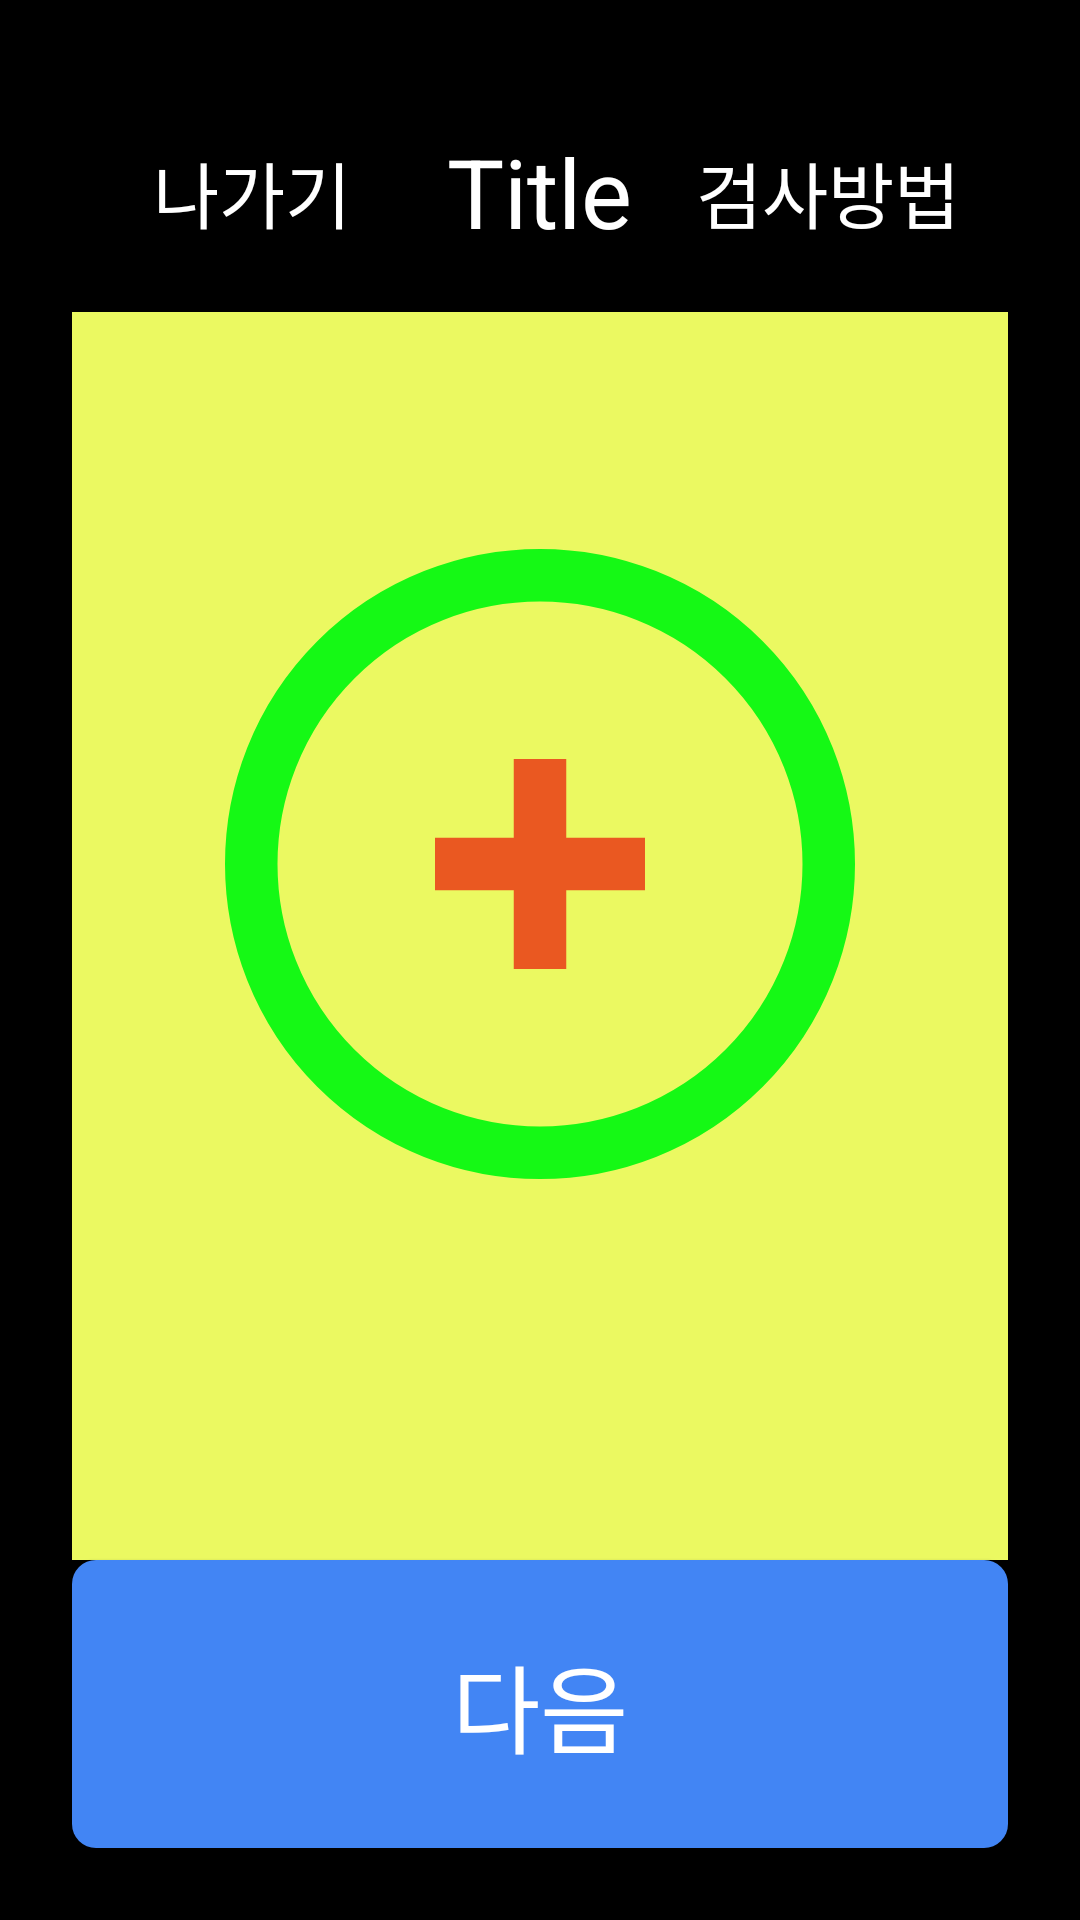

Here is an Android app screen rendered from its layout file. Give the layout XML and the strings, colors and styles it references.
<!-- AndroidManifest.xml: application theme Theme.NenoonKiosk -->
<!-- res/layout/fragment_sawi_question.xml -->
<RelativeLayout xmlns:android="http://schemas.android.com/apk/res/android"
    xmlns:app="http://schemas.android.com/apk/res-auto"
    android:layout_width="match_parent"
    android:layout_height="match_parent"
    android:background="@android:color/black"
    android:padding="24dp">

    <include layout="@layout/header_layout" android:id="@+id/header"/>

    <LinearLayout
        android:orientation="vertical"
        android:layout_width="match_parent"
        android:layout_height="wrap_content"
        android:gravity="center"
        android:layout_below="@id/header"
        android:layout_above="@id/btn_submit"
        android:layout_centerVertical="true"
        android:layout_centerInParent="true"
        android:layout_gravity="center_horizontal"
        >


        <FrameLayout
            android:layout_width="match_parent"
            android:layout_height="500dp"
            android:background="#EBF961"
            android:layout_marginTop="16dp"
            android:layout_marginBottom="16dp">

            <androidx.appcompat.widget.AppCompatImageView
                android:id="@+id/iv_cross_image"
                android:layout_width="210dp"
                android:layout_height="210dp"
                app:srcCompat="@drawable/ic_cross_image"
                android:layout_gravity="center"/>
        </FrameLayout>

        <TextView
            android:id="@+id/tv_crosshair_q"
            android:layout_width="wrap_content"
            android:layout_height="wrap_content"
            android:text="화면의 그림이 어떻게 보이시나요?"
            android:textColor="@android:color/white"
            android:textSize="36sp"
            android:layout_marginTop="24dp"/>

        <GridLayout
            android:id="@+id/rg_options"
            android:layout_width="wrap_content"
            android:layout_height="wrap_content"
            android:columnCount="2"
            android:rowCount="2"
            android:orientation="horizontal"
            android:layout_marginTop="24dp">

            <RadioButton android:id="@+id/rb1"
                android:layout_width="wrap_content"
                android:layout_height="wrap_content"
                android:textColor="@android:color/white"
                android:text="원 중앙에 십자가가 있음"
                android:textSize="24sp"
                android:layout_marginEnd="16dp"
                android:layout_marginBottom="16dp"
                android:gravity="center_vertical"/>

            <RadioButton android:id="@+id/rb2"
                android:layout_width="wrap_content"
                android:layout_height="wrap_content"
                android:textColor="@android:color/white"
                android:text="원 중앙에 십자가가 없음"
                android:textSize="24sp"
                android:layout_marginBottom="16dp"
                android:gravity="center_vertical"/>

            <RadioButton android:id="@+id/rb3"
                android:layout_width="wrap_content"
                android:layout_height="wrap_content"
                android:textColor="@android:color/white"
                android:text="십자가만 보임"
                android:textSize="24sp"
                android:layout_marginEnd="16dp"
                android:gravity="center_vertical"/>

            <RadioButton android:id="@+id/rb4"
                android:layout_width="wrap_content"
                android:layout_height="wrap_content"
                android:textColor="@android:color/white"
                android:text="원만 보임"
                android:textSize="24sp"
                android:gravity="center_vertical"/>
        </GridLayout>

    </LinearLayout>

    <Button
        android:id="@+id/btn_submit"
        android:layout_width="match_parent"
        android:layout_height="96dp"
        android:text="다음"
        android:background="@drawable/rounded_button_blue"
        android:textColor="@android:color/white"
        android:layout_alignParentBottom="true"
        android:elevation="0dp"
        android:textSize="32sp"
        />


</RelativeLayout>
<!-- res/layout/header_layout.xml (included above) -->
<RelativeLayout xmlns:android="http://schemas.android.com/apk/res/android"
    android:layout_width="match_parent"
    android:layout_height="wrap_content"
    android:background="@android:color/black"
    android:padding="16dp">

    <Button
        android:id="@+id/btn_back"
        android:layout_width="wrap_content"
        android:layout_height="wrap_content"
        android:text="나가기"
        android:textSize="24sp"
        android:layout_alignParentStart="true"
        android:layout_centerVertical="true"
        android:background="?attr/selectableItemBackgroundBorderless"
        android:textColor="@android:color/white"/>

    <TextView
        android:id="@+id/tv_header_title"
        android:layout_width="wrap_content"
        android:layout_height="wrap_content"
        android:text="Title"
        android:textColor="@android:color/white"
        android:textSize="32sp"
        android:layout_centerInParent="true"/>

    <Button
        android:id="@+id/btn_how_to"
        android:layout_width="wrap_content"
        android:layout_height="wrap_content"
        android:text="검사방법"
        android:textSize="24sp"
        android:textColor="@android:color/white"
        android:background="?attr/selectableItemBackgroundBorderless"
        android:layout_alignParentEnd="true"
        android:layout_centerVertical="true"/>

</RelativeLayout>
<!-- resources referenced by this layout -->
<resources>
  <!-- drawable ic_cross_image (drawable) -->
  <vector xmlns:android="http://schemas.android.com/apk/res/android"
      android:width="51.2dp"
      android:height="51.2dp"
      android:viewportWidth="48"
      android:viewportHeight="48">
  
      
      <path
          android:pathData="M 24, 24 m -22, 0 a 22,22 0 1,1 44,0 a 22,22 0 1,1 -44,0"
          android:strokeWidth="4"
          android:strokeColor="#15F915"/>
  
      
      <path
          android:fillColor="#ea5821"
          android:pathData="M22,16 V22 H16 V26 H22 V32 H26 V26 H32 V22 H26 V16 Z" />
  </vector>
  <!-- drawable rounded_button_blue (drawable) -->
  <?xml version="1.0" encoding="utf-8"?>
  <shape xmlns:android="http://schemas.android.com/apk/res/android">
      <corners android:radius="8dp"/>
      <solid android:color="@color/neNoon_blue"/>
  </shape>
  <style name="Theme.NenoonKiosk" parent="Theme.AppCompat.Light.NoActionBar">
          <item name="android:statusBarColor">@color/purple_700</item>
  
           <item name="android:windowBackground">@android:color/transparent</item>
      </style>
  <color name="neNoon_blue">#4285F4</color>
  <color name="purple_700">#FF3700B3</color>
</resources>
